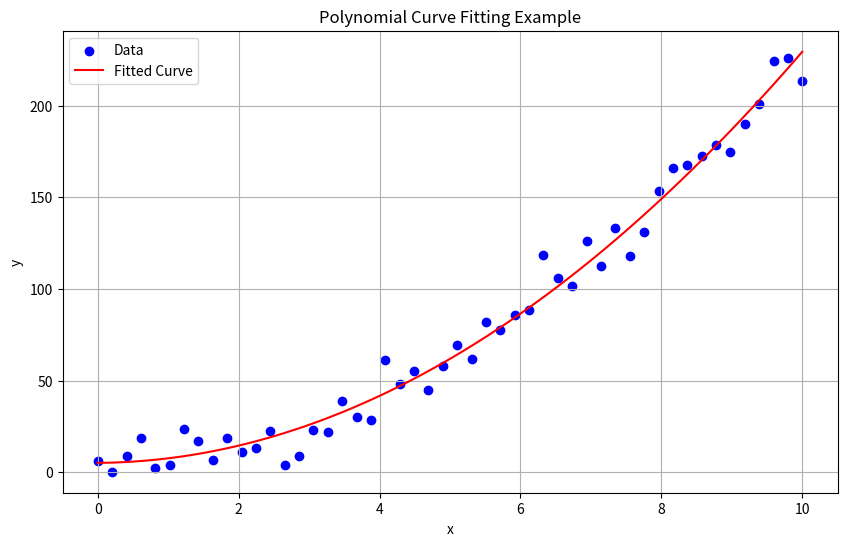

The script that saved this image:
import numpy as np
import matplotlib.pyplot as plt
np.random.seed(42)
x_data = np.linspace(0, 10, 50)
y_data = 2 * x_data**2 + 3 * x_data + 1 + np.random.normal(0, 10, size=x_data.size)

coefficients = np.polyfit(x_data, y_data, 2)

polynomial = np.poly1d(coefficients)
x_fit = np.linspace(0, 10, 100)
y_fit = polynomial(x_fit)
plt.figure(figsize=(10, 6))
plt.scatter(x_data, y_data, label='Data', color='blue')
plt.plot(x_fit, y_fit, label='Fitted Curve', color='red')
plt.xlabel('x')
plt.ylabel('y')
plt.title('Polynomial Curve Fitting Example')
plt.legend()
plt.grid()
plt.show()
